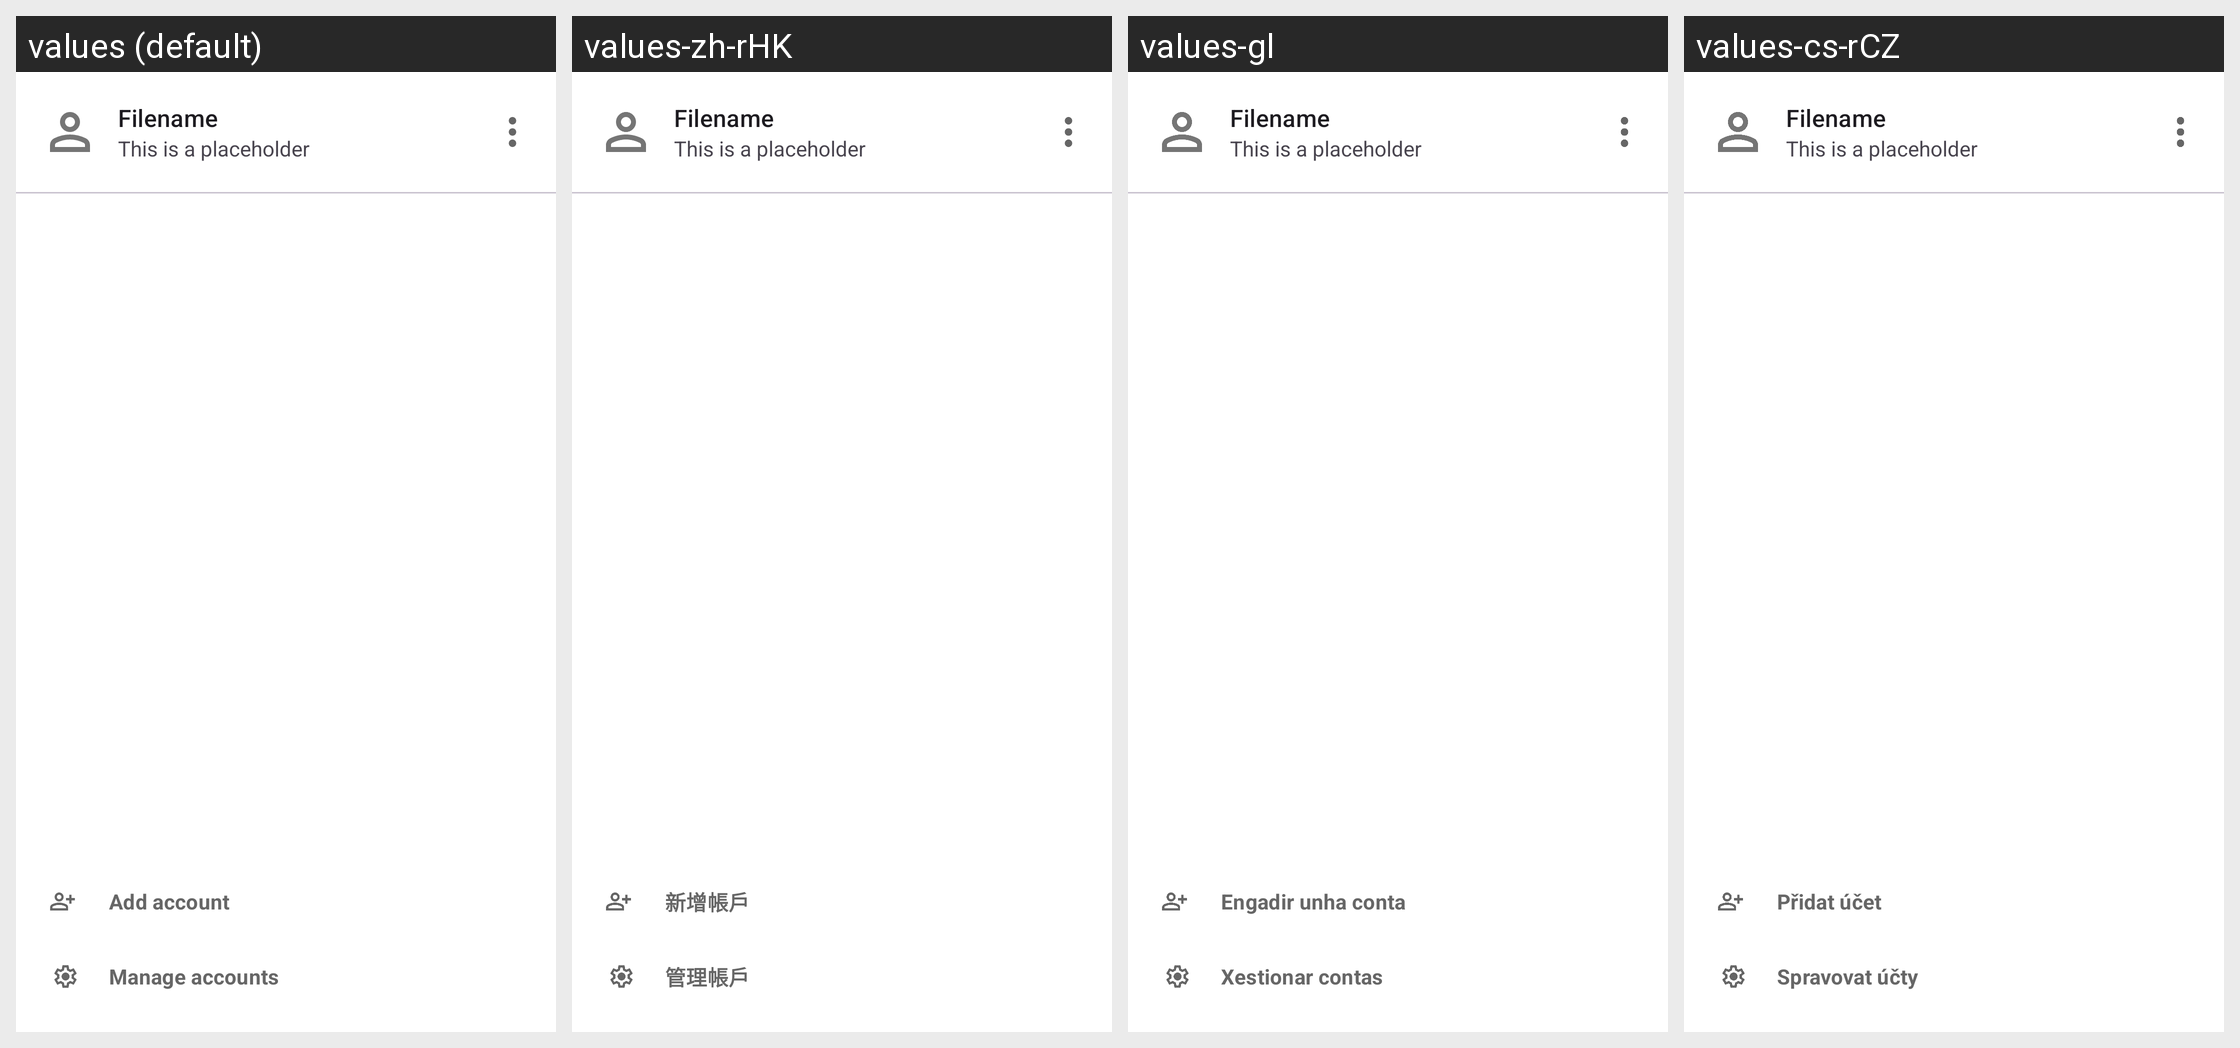

The Android screen above is rendered under several locales of the same app. Produce the string resources it draws, with the default and per-locale values.
Android screen res/layout/dialog_choose_account.xml rendered under 4 locales, left to right: values (default), values-zh-rHK, values-gl, values-cs-rCZ. Device: Nexus 5 (rendered at 1080×1920; each locale shown at half size, 540×960, under a caption strip naming it); theme Theme.Fraylon.Toolbar.
Other locales in the repository, not shown: values-ar, values-ast, values-bg-rBG, values-br, values-ca, values-da, values-de, values-el, values-eo, values-es, values-es-rAR, values-es-rCO, values-es-rEC, values-es-rMX, values-et-rEE, values-eu, values-fa, values-fi-rFI, values-fr, values-ga, values-gd, values-hr, values-hu-rHU, values-in, values-is, values-it, values-iw, values-ja-rJP, values-ka, values-kab, values-ko, values-lo, values-lt-rLT, values-lv, values-mk, values-nb-rNO, values-nl, values-pl, values-pt-rBR, values-pt-rPT, values-ro, values-ru, values-sc, values-sk-rSK, values-sl, values-sq, values-sr, values-sv, values-sw, values-th-rTH, values-tk, values-tr, values-ug, values-uk, values-vi, values-zh-rCN, values-zh-rTW.
Strings drawn on this screen, with the default value and each locale's value (text and hints the layout hard-codes, and strings that could not be matched under every locale, appear in the picture but are not listed):

prefs_add_account
  values: Add account
  values-zh-rHK: 新增帳戶
  values-gl: Engadir unha conta
  values-cs-rCZ: Přidat účet

prefs_manage_accounts
  values: Manage accounts
  values-zh-rHK: 管理帳戶
  values-gl: Xestionar contas
  values-cs-rCZ: Spravovat účty

placeholder_filename
  values: Filename
  values-zh-rHK: Filename  [not translated; the default value is used]
  values-gl: Filename  [not translated; the default value is used]
  values-cs-rCZ: Filename  [not translated; the default value is used]

placeholder_sentence
  values: This is a placeholder
  values-zh-rHK: This is a placeholder  [not translated; the default value is used]
  values-gl: This is a placeholder  [not translated; the default value is used]
  values-cs-rCZ: This is a placeholder  [not translated; the default value is used]
